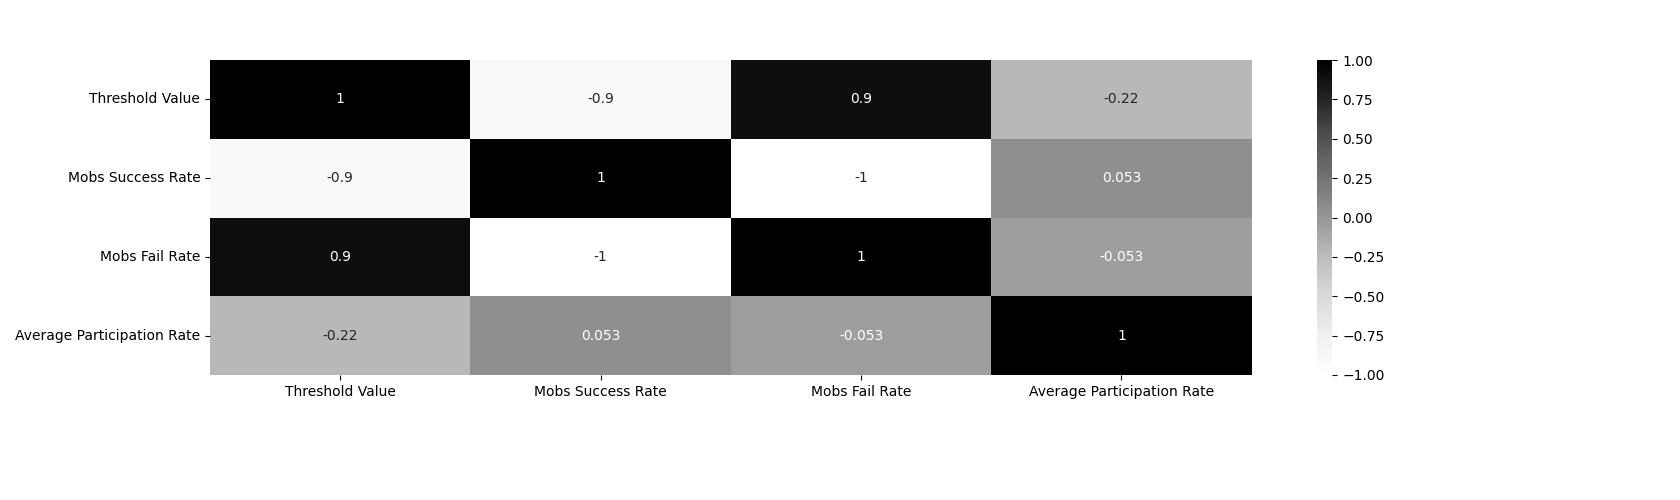

The data file committed next to this chart (first rows):
Threshold Value, Mobs Success Rate, Mobs Fail Rate, Average Participation Rate
10, 100, 0, 48.02
20, 100, 0, 48.06
30, 99.99, 0.01, 47.97
40, 96.93, 3.07, 47.99
50, 37.68, 62.32, 48.04
60, 0.66, 99.34, 48.03
70, 0, 100, 47.99
80, 0, 100, 47.98
90, 0, 100, 48.05
100, 0, 100, 47.98
